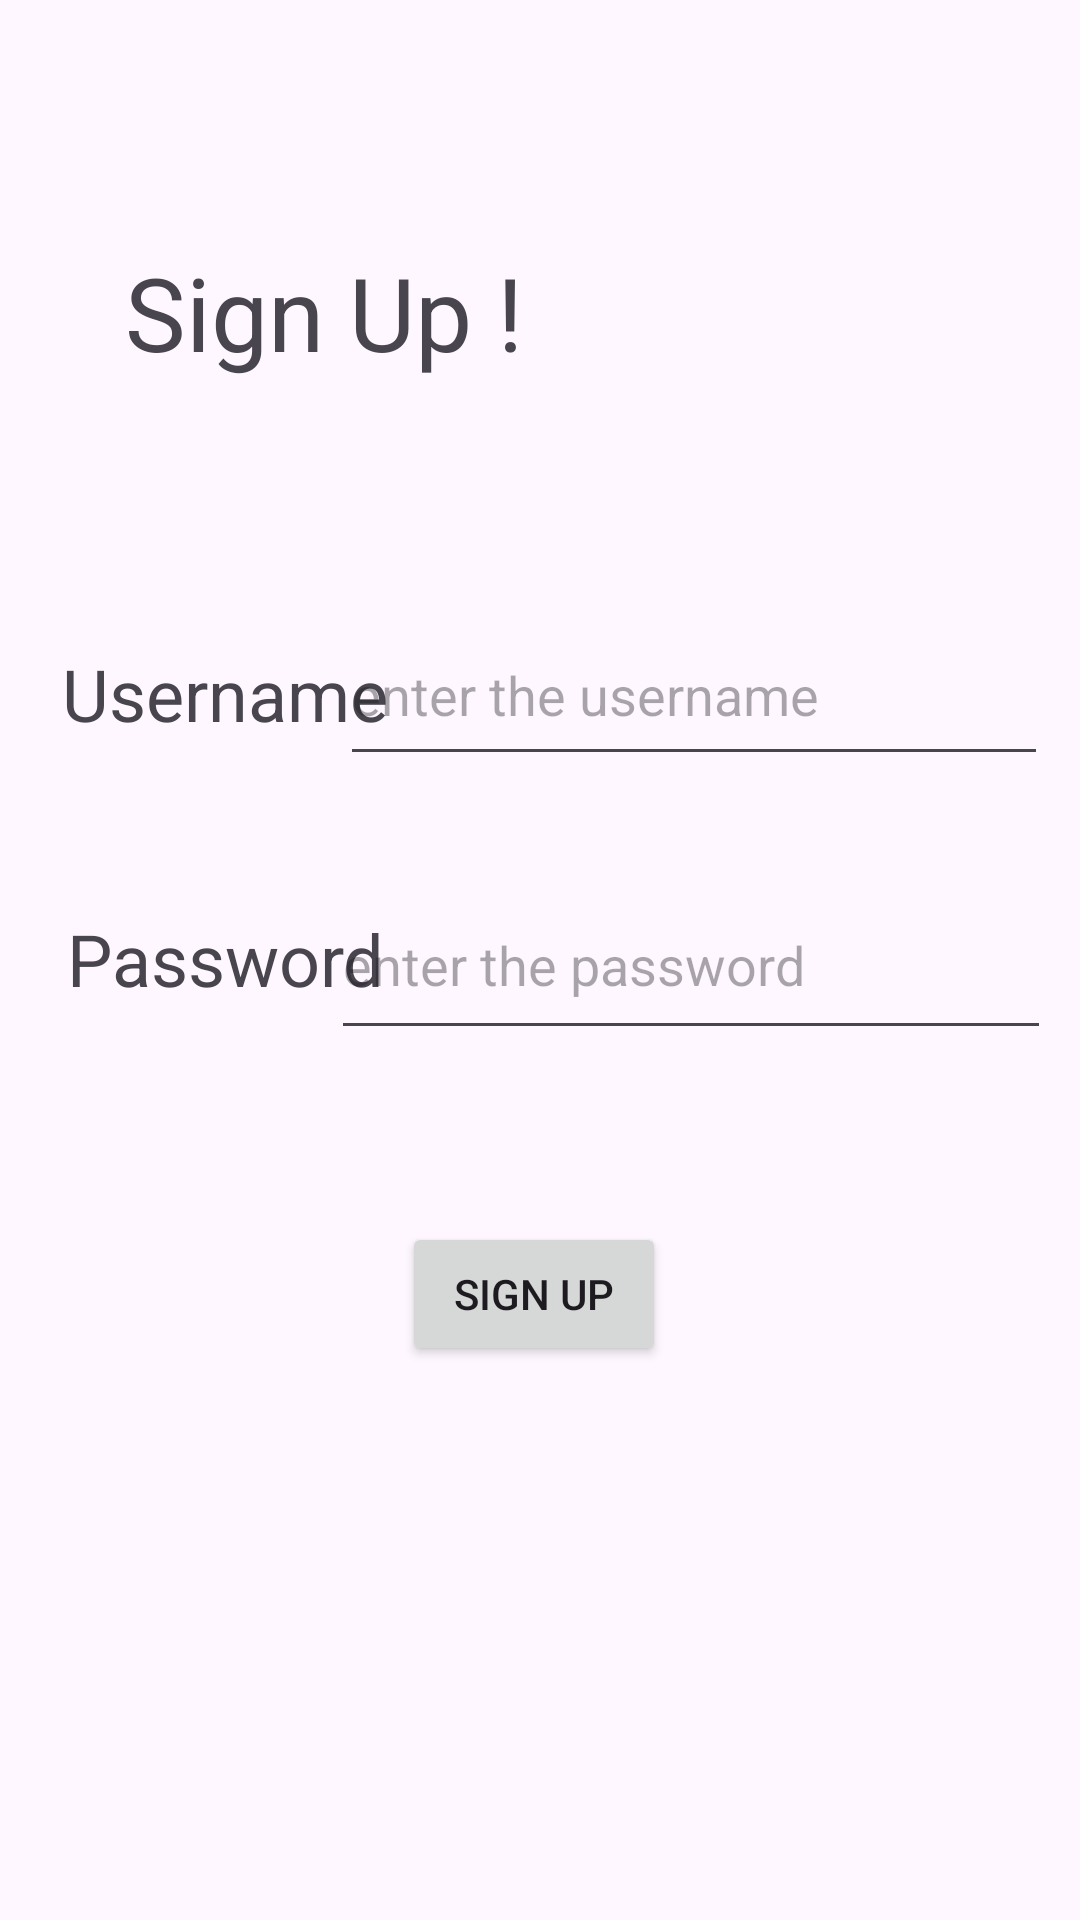

Layout XML and referenced resources for this Android screen:
<!-- AndroidManifest.xml: application theme Theme.HOMEPAGE -->
<!-- res/layout/activity_signup.xml -->
<?xml version="1.0" encoding="utf-8"?>
<androidx.constraintlayout.widget.ConstraintLayout xmlns:android="http://schemas.android.com/apk/res/android"
    xmlns:app="http://schemas.android.com/apk/res-auto"
    xmlns:tools="http://schemas.android.com/tools"
    android:layout_width="match_parent"
    android:layout_height="match_parent"
    tools:context=".signup">

    <TextView
        android:id="@+id/textView12"
        android:layout_width="wrap_content"
        android:layout_height="wrap_content"
        android:text="Sign Up !"
        android:textSize="34sp"
        app:layout_constraintBottom_toBottomOf="parent"
        app:layout_constraintEnd_toEndOf="parent"
        app:layout_constraintHorizontal_bias="0.184"
        app:layout_constraintStart_toStartOf="parent"
        app:layout_constraintTop_toTopOf="parent"
        app:layout_constraintVertical_bias="0.137" />

    <TextView
        android:id="@+id/textView13"
        android:layout_width="wrap_content"
        android:layout_height="wrap_content"
        android:text="Username"
        android:textSize="24sp"
        app:layout_constraintBottom_toBottomOf="parent"
        app:layout_constraintEnd_toEndOf="parent"
        app:layout_constraintHorizontal_bias="0.082"
        app:layout_constraintStart_toStartOf="parent"
        app:layout_constraintTop_toTopOf="parent"
        app:layout_constraintVertical_bias="0.354" />

    <TextView
        android:id="@+id/textView14"
        android:layout_width="wrap_content"
        android:layout_height="wrap_content"
        android:text="Password"
        android:textSize="24sp"
        app:layout_constraintBottom_toBottomOf="parent"
        app:layout_constraintEnd_toEndOf="parent"
        app:layout_constraintHorizontal_bias="0.088"
        app:layout_constraintStart_toStartOf="parent"
        app:layout_constraintTop_toTopOf="parent"
        app:layout_constraintVertical_bias="0.499" />

    <EditText
        android:id="@+id/editTextText2"
        android:layout_width="236dp"
        android:layout_height="57dp"
        android:ems="10"
        android:hint="enter the username"
        android:inputType="text"
        app:layout_constraintBottom_toBottomOf="parent"
        app:layout_constraintEnd_toEndOf="parent"
        app:layout_constraintHorizontal_bias="0.915"
        app:layout_constraintStart_toStartOf="parent"
        app:layout_constraintTop_toTopOf="parent"
        app:layout_constraintVertical_bias="0.346" />

    <EditText
        android:id="@+id/editTextText4"
        android:layout_width="240dp"
        android:layout_height="60dp"
        android:ems="10"
        android:hint="enter the password"
        android:inputType="text"
        app:layout_constraintBottom_toBottomOf="parent"
        app:layout_constraintEnd_toEndOf="parent"
        app:layout_constraintHorizontal_bias="0.92"
        app:layout_constraintStart_toStartOf="parent"
        app:layout_constraintTop_toTopOf="parent" />

    <Button
        android:id="@+id/button5"
        android:layout_width="wrap_content"
        android:layout_height="wrap_content"
        android:text="Sign Up"
        app:layout_constraintBottom_toBottomOf="parent"
        app:layout_constraintEnd_toEndOf="parent"
        app:layout_constraintHorizontal_bias="0.493"
        app:layout_constraintStart_toStartOf="parent"
        app:layout_constraintTop_toTopOf="parent"
        app:layout_constraintVertical_bias="0.688" />
</androidx.constraintlayout.widget.ConstraintLayout>
<!-- resources referenced by this layout -->
<resources>
  <style name="Theme.HOMEPAGE" parent="Base.Theme.HOMEPAGE" />
  <style name="Base.Theme.HOMEPAGE" parent="Theme.Material3.DayNight.NoActionBar">
          
          
      </style>
</resources>
